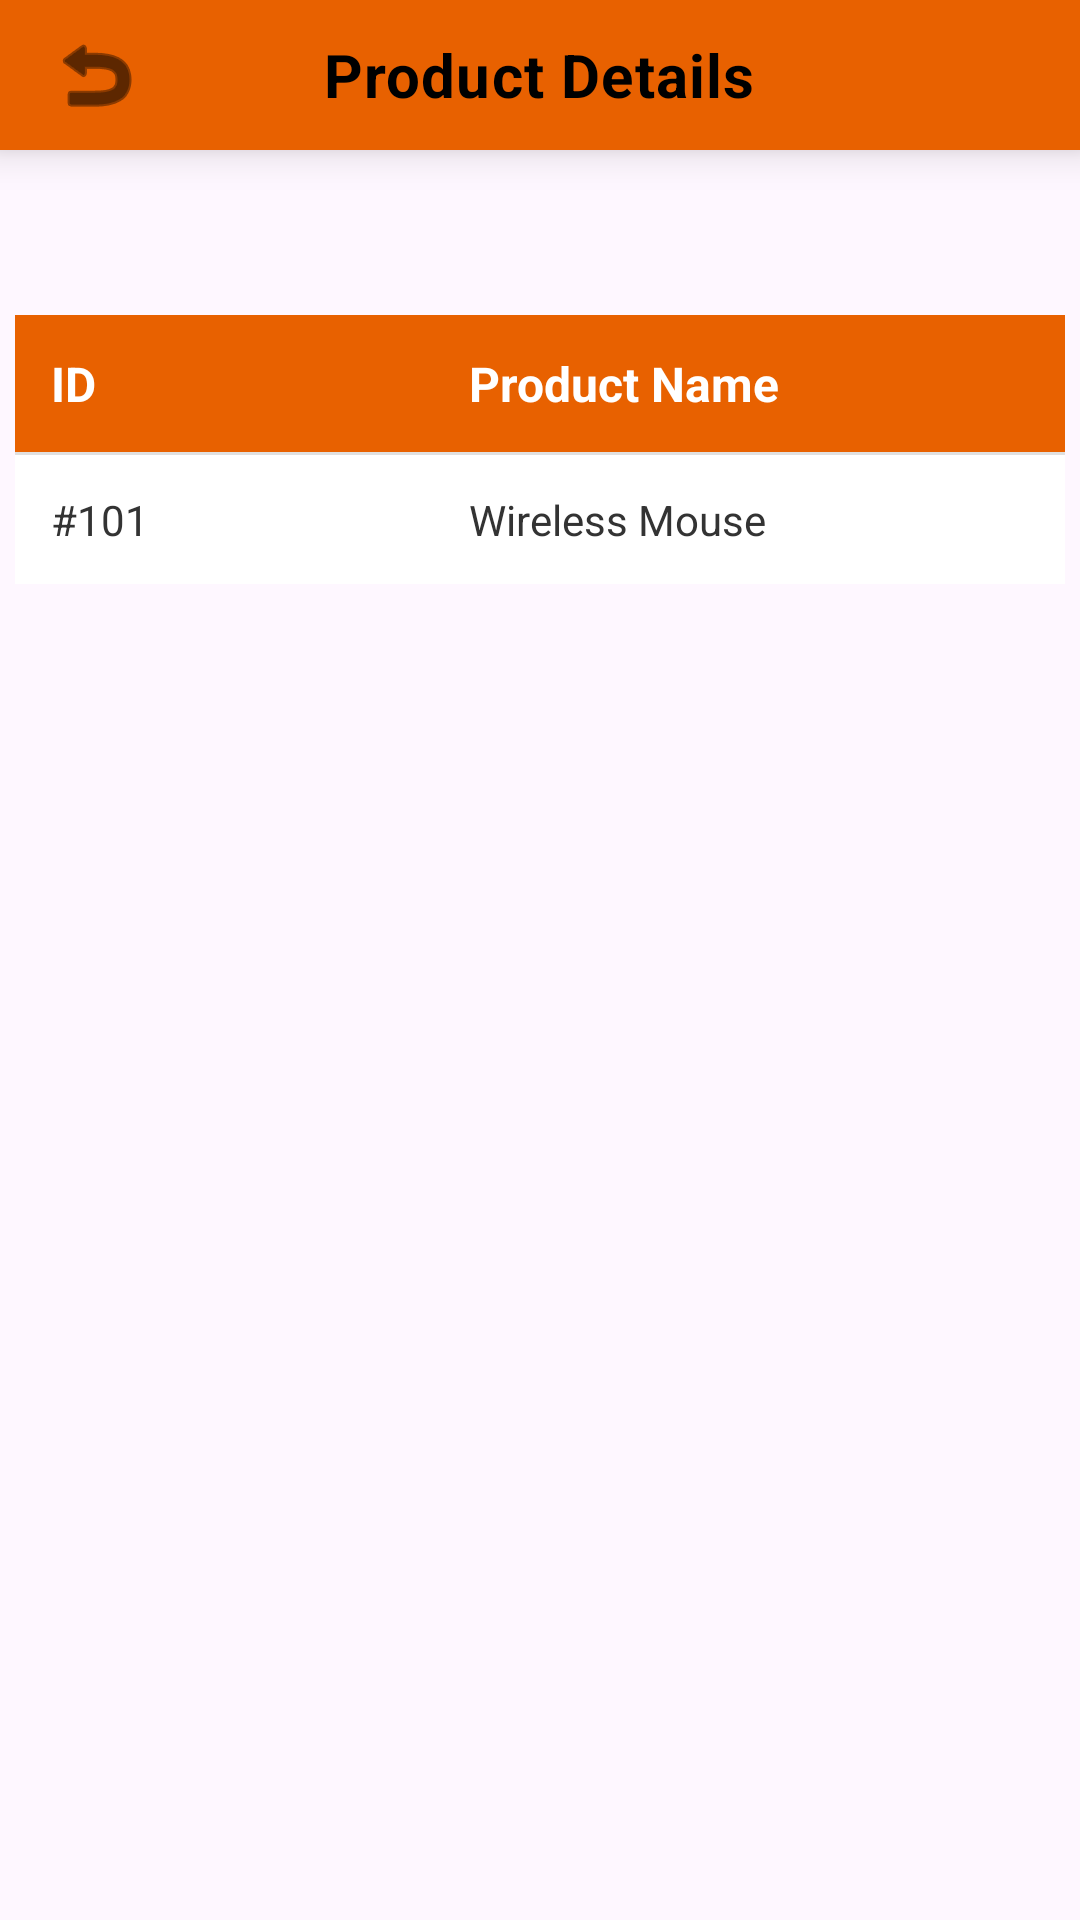

Android layout source for this screen:
<!-- AndroidManifest.xml: application theme Theme.OrderingApp -->
<!-- res/layout/my_employees_activity.xml -->
<?xml version="1.0" encoding="utf-8"?>
<RelativeLayout xmlns:android="http://schemas.android.com/apk/res/android"
    android:layout_width="match_parent"
    android:layout_height="match_parent"
    android:id="@+id/my_employees_activity">

    <include
        layout="@layout/header"
        />

    <ScrollView
        android:layout_width="match_parent"
        android:layout_height="wrap_content"
        android:padding="5dp"
        android:layout_marginTop="100dp">
        <include
            layout="@layout/table_layout"
            />


    </ScrollView>


</RelativeLayout>
<!-- res/layout/header.xml (included above) -->
<?xml version="1.0" encoding="utf-8"?>
<RelativeLayout xmlns:android="http://schemas.android.com/apk/res/android"
    xmlns:app="http://schemas.android.com/apk/res-auto"
    android:layout_width="match_parent"
    android:layout_height="50dp"
    android:background="@color/primary_color"
    android:elevation="8dp">

    <ImageButton
        android:id="@+id/btn_header_back"
        android:layout_width="48dp"
        android:layout_height="48dp"
        android:layout_centerVertical="true"
        android:layout_marginStart="8dp"
        android:background="?attr/selectableItemBackgroundBorderless"
        android:contentDescription="Back"
        android:src="@android:drawable/ic_menu_revert"
        app:tint="@android:color/black"/>

    <TextView
        android:id="@+id/header_title_textview"
        android:layout_width="wrap_content"
        android:layout_height="wrap_content"
        android:layout_centerInParent="true"
        android:text="Product Details"
        android:textColor="@android:color/black"
        android:textSize="20sp"
        android:textStyle="bold"
        android:letterSpacing="0.02"
        />

</RelativeLayout>
<!-- res/layout/table_layout.xml (included above) -->
<?xml version="1.0" encoding="utf-8"?>
<RelativeLayout xmlns:android="http://schemas.android.com/apk/res/android"
    android:layout_width="match_parent"
    android:layout_height="match_parent">

    
    <TableLayout
        android:id="@+id/table_layout"
        android:layout_width="match_parent"
        android:layout_height="wrap_content"
        android:stretchColumns="*"
        android:background="#CCCCCC"
        android:showDividers="middle"
        android:divider="?android:attr/listDivider"
        android:backgroundTint="@color/white"
        >

        
        <TableRow
            android:id="@+id/tableHeader"
            android:layout_width="match_parent"
            android:layout_height="wrap_content"
            android:background="@color/primary_color"
            android:padding="12dp">

            <TextView
                android:text="ID"
                android:textColor="#FFFFFF"
                android:textStyle="bold"
                android:textSize="16sp" />

            <TextView
                android:text="Product Name"
                android:textColor="#FFFFFF"
                android:textStyle="bold"
                android:textSize="16sp" />


        </TableRow>

        
        <TableRow
            android:layout_width="wrap_content"
            android:layout_height="wrap_content"
            android:background="#FFFFFF"
            android:padding="12dp">

            <TextView
                android:text="#101"
                android:textColor="#333333"
                android:textSize="14sp" />

            <TextView
                android:text="Wireless Mouse"
                android:textColor="#333333"
                android:textSize="14sp" />






        </TableRow>

























    </TableLayout>

</RelativeLayout>
<!-- resources referenced by this layout -->
<resources>
  <color name="primary_color">#E86100</color>
  <color name="white">#FFFFFFFF</color>
  <style name="Theme.OrderingApp" parent="Base.Theme.OrderingApp" />
  <style name="Base.Theme.OrderingApp" parent="Theme.Material3.DayNight.NoActionBar">
          
          
      </style>
</resources>
